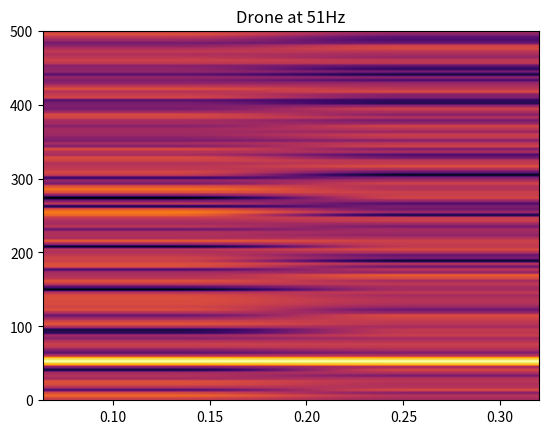
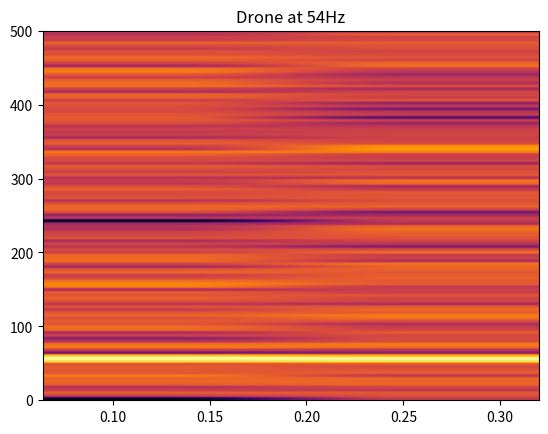
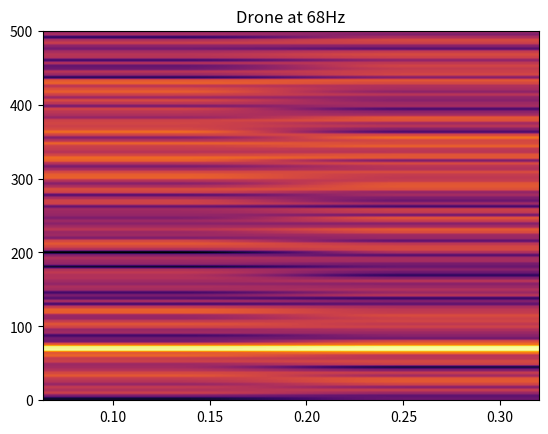
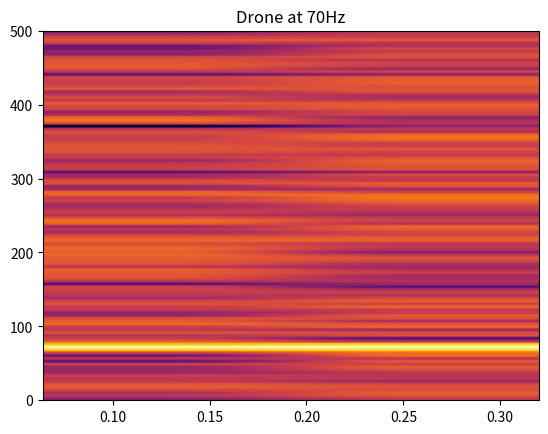
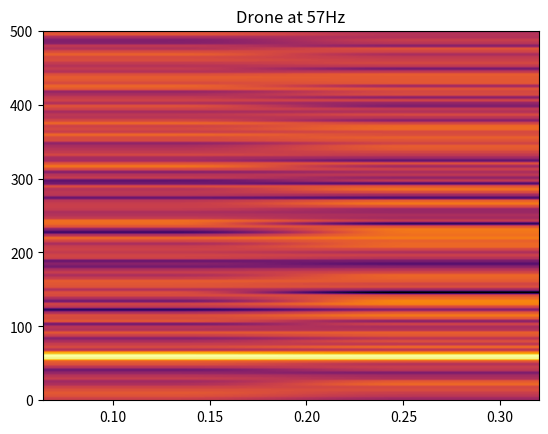
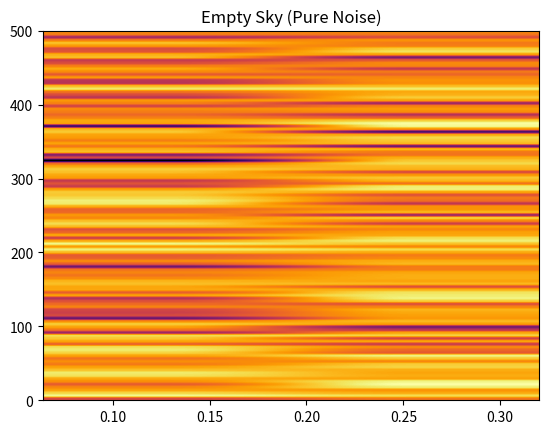

Reproduce these figures in Python, in order.
import numpy as np
import matplotlib.pyplot as plt
import random
import os

# 1. Create a special folder on your desktop so it doesn't get messy
os.makedirs("drone_dataset", exist_ok=True)
print("Starting the Dataset Factory...")

# 2. THE LOOP: Generate 5 different drone signals automatically
for i in range(5):
    # Pick a random frequency between 40Hz and 80Hz
    random_freq = random.randint(40, 80)
    
    time = np.linspace(0, 0.5, 500)
    drone_signal = np.sin(2 * np.pi * random_freq * time) 
    noise = np.random.normal(0, 0.5, 500)
    messy_signal = drone_signal + noise

    # Generate and save the spectrogram
    plt.clf() 
    plt.specgram(messy_signal, Fs=1000, cmap='inferno')
    plt.title(f"Drone at {random_freq}Hz")
    
    filename = f"drone_dataset/spectrogram_drone_{random_freq}Hz.png"
    plt.savefig(filename)
    print(f"Created: {filename}")

# 3. Create one "Empty Sky" (Just noise, NO drone)
plt.clf()
pure_noise = np.random.normal(0, 0.5, 500)
plt.specgram(pure_noise, Fs=1000, cmap='inferno')
plt.title("Empty Sky (Pure Noise)")
plt.savefig("drone_dataset/spectrogram_empty_sky.png")
print("Created: drone_dataset/spectrogram_empty_sky.png")

print("Factory finished! Check your new folder.")
